Dataset: data (GitHub, wds-dxh/ai-for-desk-lamp). Classes: down, phone, right.

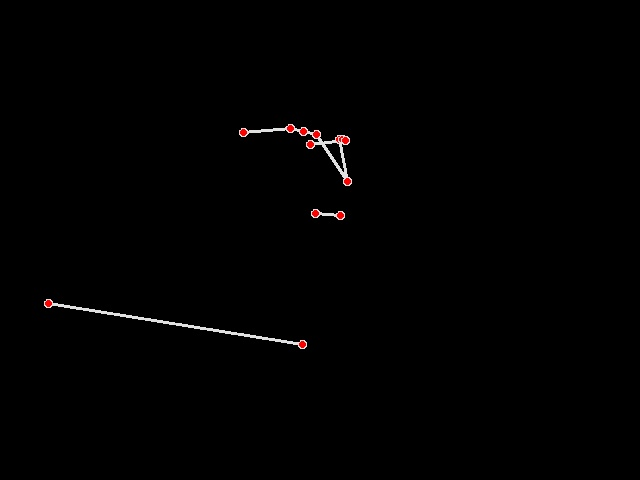
Label: phone

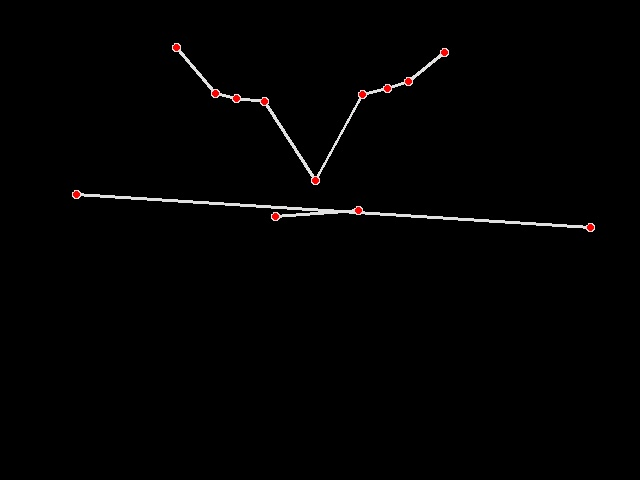
Label: down

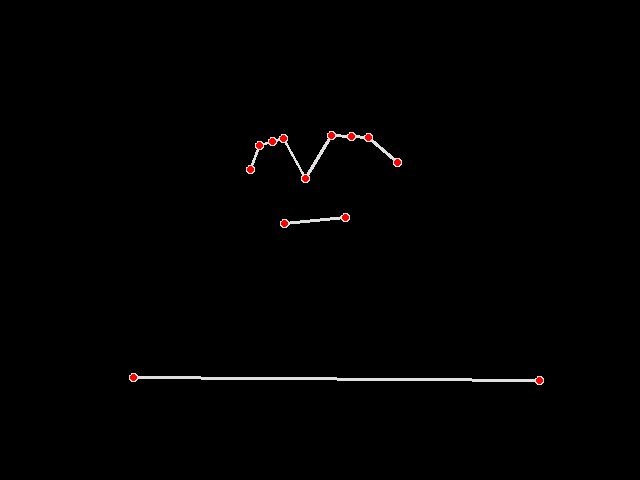
Label: right

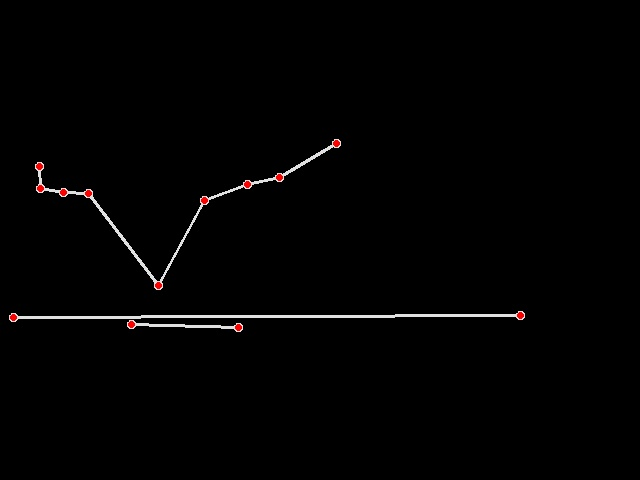
Label: down

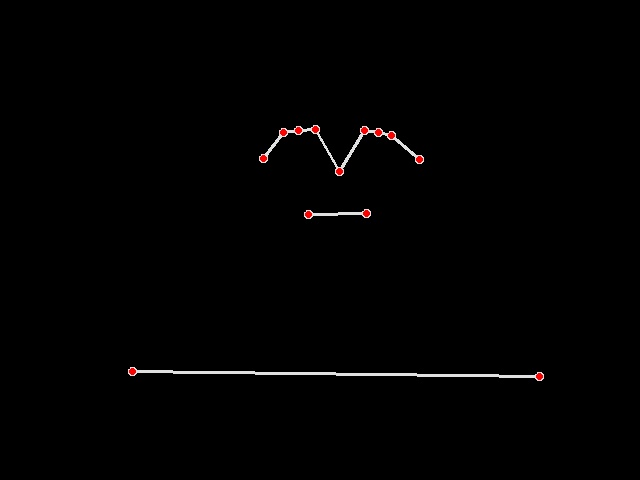
Label: right

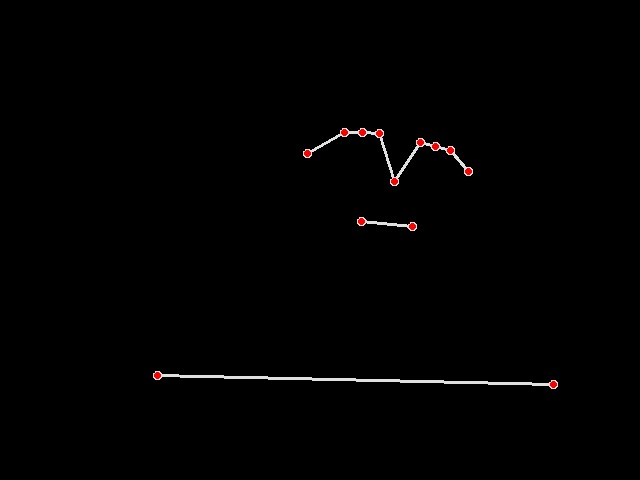
Label: right
